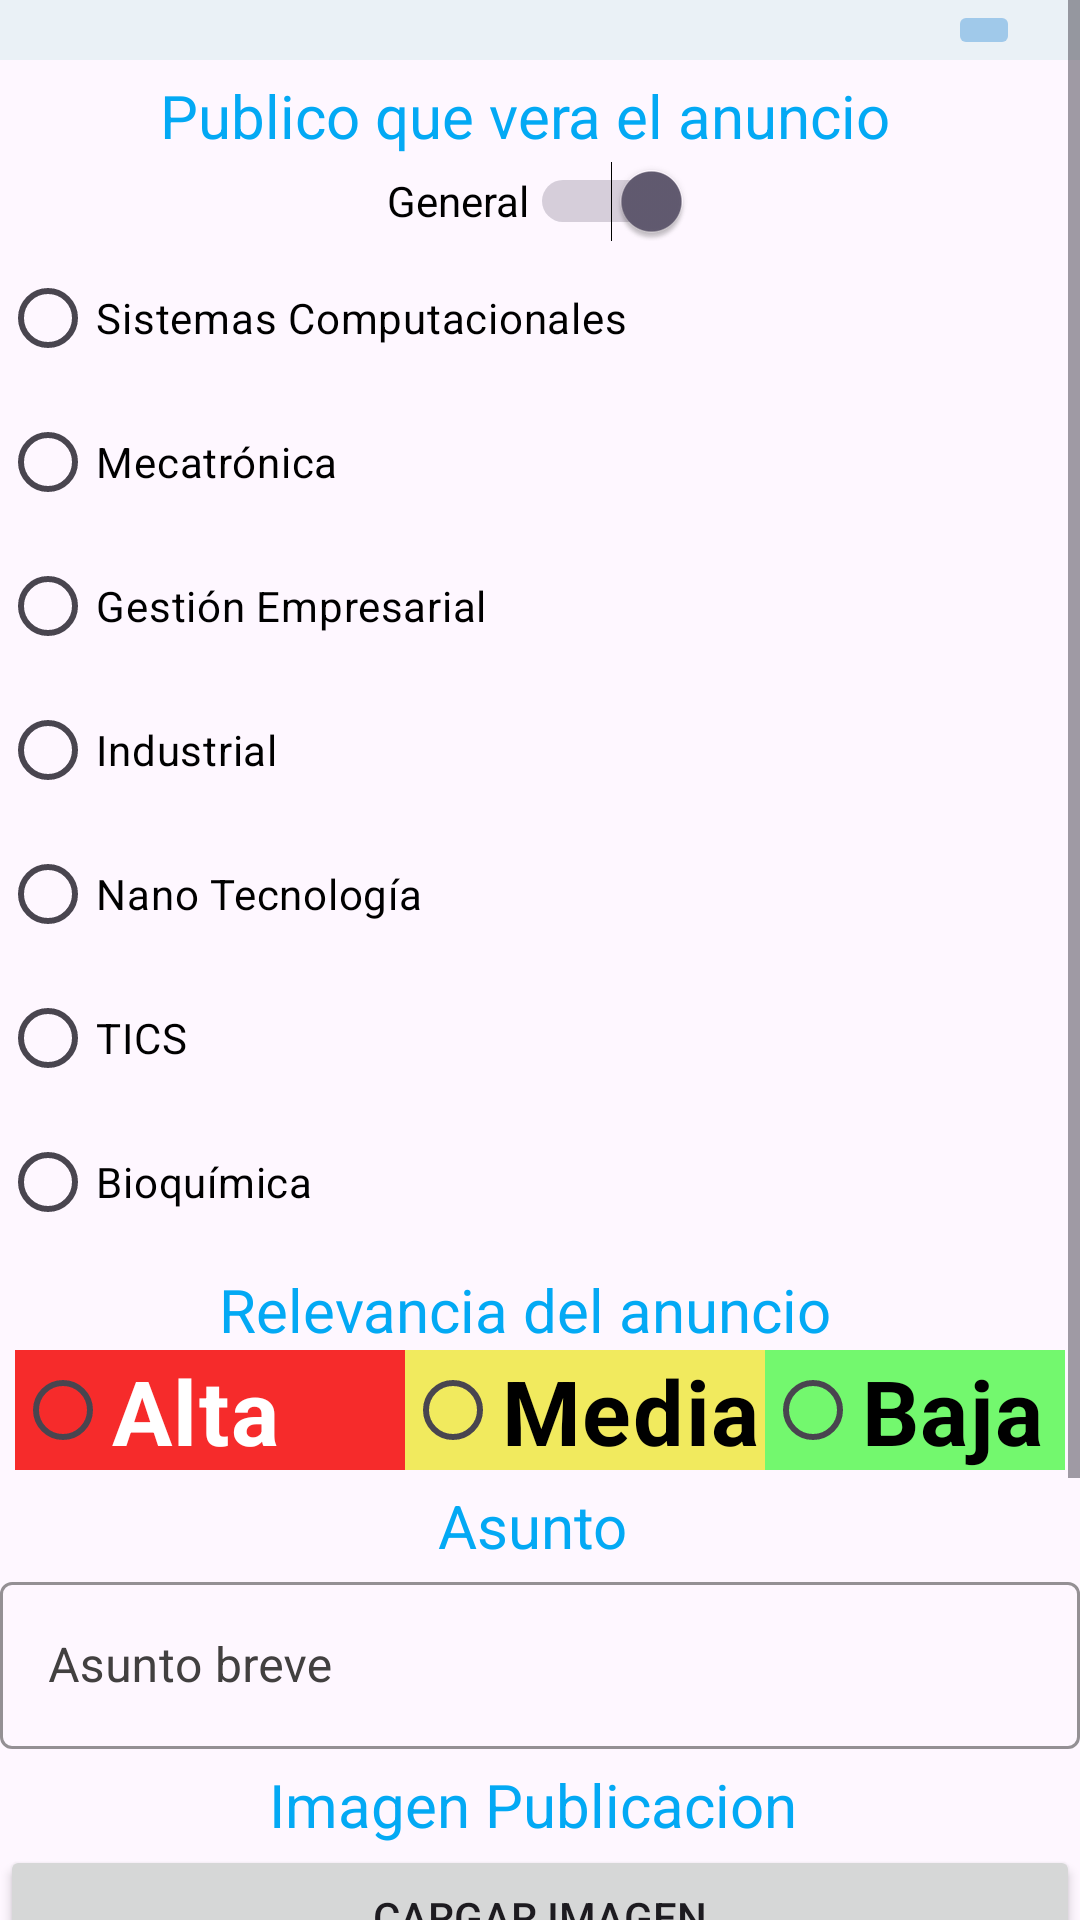

This screen was rendered from an Android layout file. Write that file and the resources it references.
<!-- AndroidManifest.xml: application theme Theme.INFOMRAITSCH -->
<!-- res/layout/fragment_home.xml -->
<?xml version="1.0" encoding="utf-8"?>
<ScrollView
    xmlns:android="http://schemas.android.com/apk/res/android"
    xmlns:app="http://schemas.android.com/apk/res-auto"
    xmlns:tools="http://schemas.android.com/tools"
    android:layout_width="match_parent"
    android:layout_height="match_parent"
    tools:context=".ui.home.HomeFragment">
    <LinearLayout
        android:layout_width="match_parent"
        android:layout_height="match_parent"
        android:orientation="vertical">

        <TableLayout
            android:layout_width="match_parent"
            android:layout_height="wrap_content"
            android:stretchColumns="0"
            android:background="#EAF1F6">
            <TableRow>
                <TextView></TextView>
                <ImageButton
                    android:id="@+id/btnsend"
                    android:layout_width="match_parent"
                    android:layout_height="wrap_content"
                    android:text="Enviar"
                    android:backgroundTint="#A0C9EA"
                    android:layout_marginEnd="20dp"
                    android:textColor="#151515"
                    android:textSize="15dp"
                    android:textStyle="bold"
                    android:src="@drawable/baseline_send_24"


                    />






            </TableRow>
        </TableLayout>


        <TextView
            android:layout_marginTop="5dp"
            android:layout_width="match_parent"
            android:layout_height="wrap_content"
            android:text="Publico que vera el anuncio  "
            android:textAlignment="center"
            android:textColor="#03A9F4"
            android:textSize="20dp"

            />

        <Switch
            android:id="@+id/swirch_g"
            android:layout_width="wrap_content"
            android:layout_height="30dp"
            android:buttonTint="#8EDAAE"
            android:checked="true"
            android:shadowColor="@color/azul"
            android:text="General"
            android:textColorHighlight="?android:attr/colorPressedHighlight"
            android:textColorLink="@color/S"
            android:textOn="ON"
            android:textColor="@color/black"
            tools:checked="true"
            android:layout_gravity="center"
            />

        <RadioButton
            android:id="@+id/car_s"
            android:layout_width="wrap_content"
            android:layout_height="wrap_content"
            android:text="Sistemas Computacionales  "
            android:textColor="@color/black"/>
        <RadioButton
            android:id="@+id/car_m"
            android:layout_width="wrap_content"
            android:layout_height="wrap_content"
            android:text="Mecatrónica "
            android:textColor="@color/black"/>
        <RadioButton
            android:id="@+id/car_g"
            android:layout_width="wrap_content"
            android:layout_height="wrap_content"
            android:text="Gestión Empresarial "
            android:textColor="@color/black"/>
        <RadioButton
            android:id="@+id/car_i"
            android:layout_width="wrap_content"
            android:layout_height="wrap_content"
            android:text="Industrial "
            android:textColor="@color/black"/>
        <RadioButton
            android:id="@+id/car_n"
            android:layout_width="wrap_content"
            android:layout_height="wrap_content"
            android:text="Nano Tecnología "
            android:textColor="@color/black"/>
        <RadioButton
            android:id="@+id/car_y"
            android:layout_width="wrap_content"
            android:layout_height="wrap_content"
            android:text="TICS"
            android:textColor="@color/black"/>
        <RadioButton
            android:id="@+id/car_b"
            android:layout_width="wrap_content"
            android:layout_height="wrap_content"
            android:text="Bioquímica "
            android:textColor="@color/black"
            />
        <TextView
            android:layout_marginTop="5dp"
            android:layout_width="match_parent"
            android:layout_height="wrap_content"
            android:text="Relevancia del anuncio  "
            android:textAlignment="center"
            android:textColor="#03A9F4"
            android:textSize="20dp"

            />
        <RadioGroup
            android:id="@+id/rgrelevancia"
            android:layout_width="match_parent"
            android:layout_height="wrap_content"
            android:textAlignment="center"
            android:layout_gravity="center"
            android:orientation="horizontal"
            >
            <RadioButton
                android:id="@+id/rbAlta"
                android:layout_width="130dp"
                android:layout_height="40dp"
                android:text="Alta"

                android:background="#F62B2B"
                android:textStyle="bold"
                android:textSize="30dp"
                android:textColor="#FFFFFF"
                android:layout_marginStart="5dp"
                />
            <RadioButton
                android:id="@+id/rbMedia"
                android:layout_width="120dp"
                android:layout_height="40dp"
                android:text="Media"
                android:background="#F1EA5E"
                android:textColor="@color/black"
                android:textStyle="bold"
                android:textSize="30dp"

                />
            <RadioButton
                android:id="@+id/rbBaja"
                android:layout_width="100dp"
                android:layout_height="40dp"
                android:background="#73F86E"
                android:textStyle="bold"
                android:textSize="30dp"
                android:textColor="@color/black"
                android:text="Baja"
                />




        </RadioGroup>
        <TextView
            android:layout_marginTop="5dp"
            android:layout_width="match_parent"
            android:layout_height="wrap_content"
            android:text="Asunto "
            android:textAlignment="center"
            android:textColor="#03A9F4"
            android:textSize="20dp"

            />
        <com.google.android.material.textfield.TextInputLayout
            android:id="@+id/asunto"
            android:layout_width="match_parent"
            android:layout_height="wrap_content"
            style="@style/Widget.MaterialComponents.TextInputLayout.OutlinedBox"
            android:hint="Asunto breve"
            app:boxStrokeColor="#424242"
            app:hintTextColor="#2B2B2B"
            android:textColorHint="#424040"
            >
            <com.google.android.material.textfield.TextInputEditText
                android:layout_width="match_parent"
                android:layout_height="wrap_content"
                android:inputType="text"
                android:textColor="@color/black"
                android:textColorHint="#1E1E1E"
                android:maxLength="40"/>


        </com.google.android.material.textfield.TextInputLayout>




        <TextView
            android:layout_marginTop="5dp"
            android:layout_width="match_parent"
            android:layout_height="wrap_content"
            android:text="Imagen Publicacion "
            android:textAlignment="center"
            android:textColor="#03A9F4"
            android:textSize="20dp"


            />
        <Button
            android:id="@+id/btncargararchivo"
            android:layout_width="match_parent"
            android:layout_height="wrap_content"
            android:text="Cargar Imagen"/>
        <ImageView
            android:id="@+id/imagen"
            android:layout_width="match_parent"
            android:layout_height="wrap_content"
            android:scaleY="1"
            android:scaleX="1"
            android:layout_margin="14dp"
            android:background="@color/black"/>

        <TextView
            android:layout_marginTop="5dp"
            android:layout_width="match_parent"
            android:layout_height="wrap_content"
            android:text="Descripción"
            android:textAlignment="center"
            android:textColor="#03A9F4"
            android:textSize="20dp"

            />
        <EditText
            android:id="@+id/txtDescripcion1"
            android:layout_width="match_parent"
            android:layout_height="wrap_content"
            android:hint="Por favor ingrese la descripción de la publicación "
            android:textColorHint="#686868"
            android:gravity="top"
            android:inputType="textMultiLine"
            android:lines="5"
            android:scrollbars="vertical"
            android:background="#EAC9C9"
            android:maxLength="240"/>








    </LinearLayout>



</ScrollView>
<!-- resources referenced by this layout -->
<resources>
  <color name="S">#2DFF36</color>
  <color name="azul">#609FD1</color>
  <color name="black">#FF000000</color>
  <style name="Theme.INFOMRAITSCH" parent="Base.Theme.INFOMRAITSCH" />
  <style name="Base.Theme.INFOMRAITSCH" parent="Theme.Material3.DayNight.NoActionBar">
          
          
      </style>
</resources>
